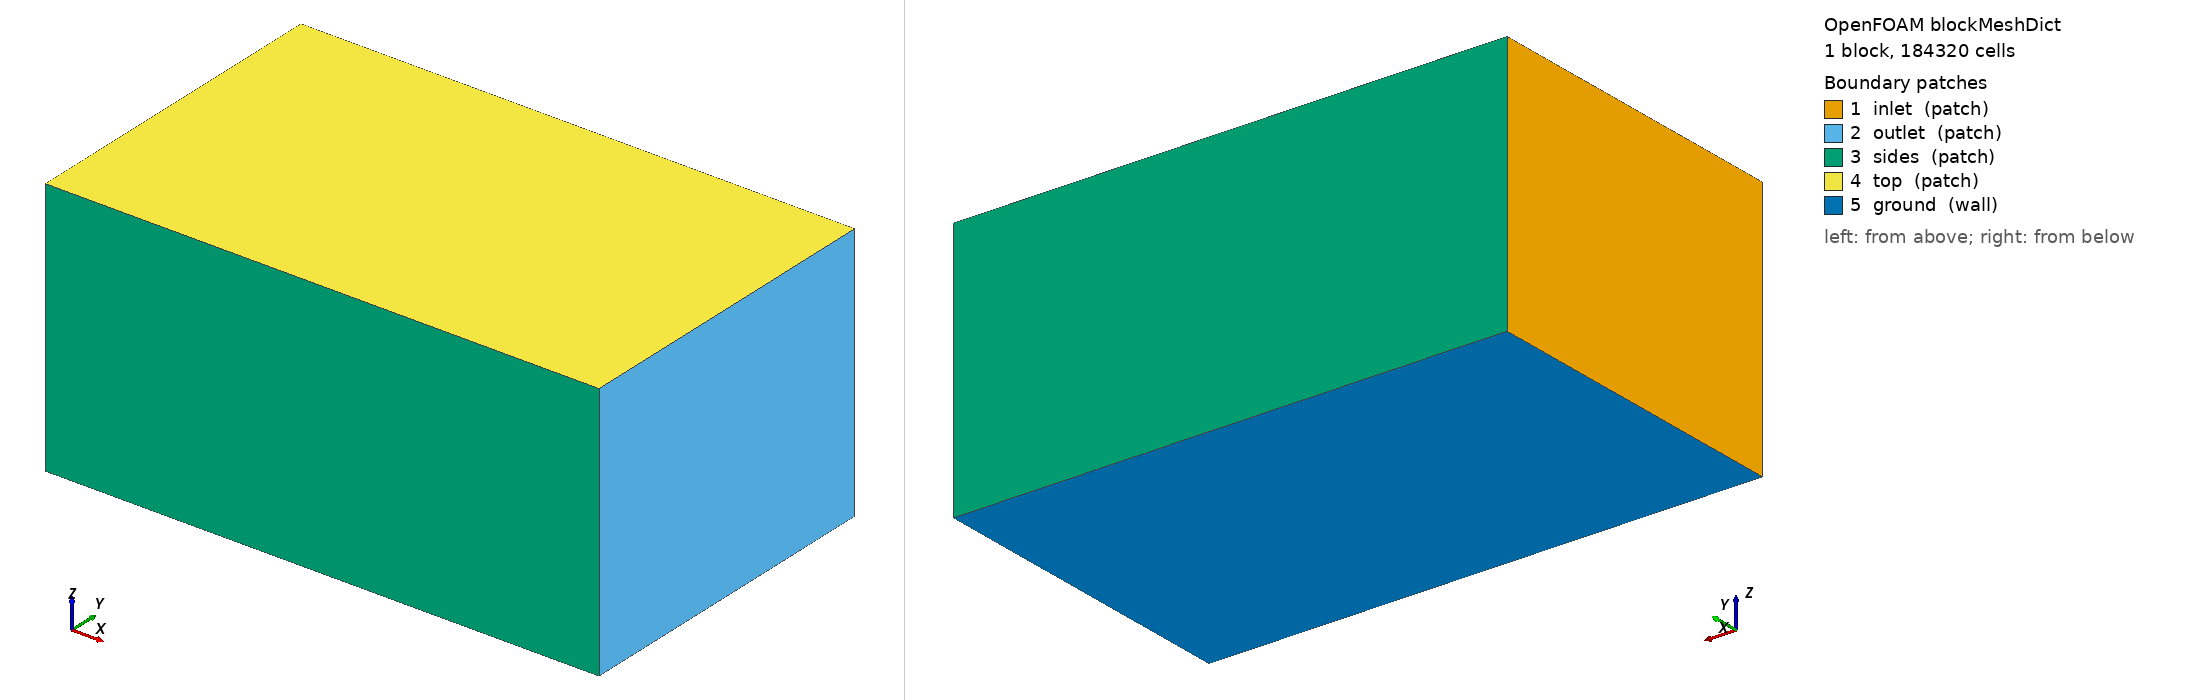

OpenFOAM case: the mesh blockMesh builds from blockMeshDict, 1 block(s), 184320 cells. Boundary patches (legend numbers): 1 inlet (patch), 2 outlet (patch), 3 sides (patch), 4 top (patch), 5 ground (wall). Left view from above one corner, right view from below the opposite corner. Boundary conditions: 0 field file(s) under 0/; 0 of 5 drawn patches have an entry in a shipped field file.

=== system/blockMeshDict ===
/*--------------------------------*- C++ -*----------------------------------*\
| =========                 |                                                 |
| \\      /  F ield         | OpenFOAM: The Open Source CFD Toolbox           |
|  \\    /   O peration     | Version:  2412                                  |
|   \\  /    A nd           | Website:  www.openfoam.com                      |
|    \\/     M anipulation  |                                                 |
\*---------------------------------------------------------------------------*/
FoamFile
{
    version     2.0;
    format      ascii;
    class       dictionary;
    object      blockMeshDict;
}
// * * * * * * * * * * * * * * * * * * * * * * * * * * * * * * * * * * * * * //

scale 1;

vertices
(
    (-6.0 -6.0 -5.388)
    (14.0 -6.0 -5.388)
    (14.0 6.0 -5.388)
    (-6.0 6.0 -5.388)
    (-6.0 -6.0 4.0)
    (14.0 -6.0 4.0)
    (14.0 6.0 4.0)
    (-6.0 6.0 4.0)
);

blocks
(
    hex (0 1 2 3 4 5 6 7) (80 48 48) simpleGrading (1 1 1)
);

edges ();

boundary
(
    inlet  { type patch; faces ((0 4 7 3)); }
    outlet { type patch; faces ((1 2 6 5)); }
    sides  { type patch; faces ((0 1 5 4) (3 7 6 2)); }
    top    { type patch; faces ((4 5 6 7)); }
    ground { type wall;  faces ((0 3 2 1)); }
);

mergePatchPairs ();


=== system/controlDict ===
/*--------------------------------*- C++ -*----------------------------------*\
| =========                 |                                                 |
| \\      /  F ield         | OpenFOAM: The Open Source CFD Toolbox           |
|  \\    /   O peration     | Version:  2412                                  |
|   \\  /    A nd           | Website:  www.openfoam.com                      |
|    \\/     M anipulation  |                                                 |
\*---------------------------------------------------------------------------*/
FoamFile
{
    version     2.0;
    format      ascii;
    class       dictionary;
    object      controlDict;
}
// * * * * * * * * * * * * * * * * * * * * * * * * * * * * * * * * * * * * * //

application     simpleFoam;
startFrom       startTime;
startTime       0;
stopAt          endTime;
endTime         2000;
deltaT          1;
writeControl    timeStep;
writeInterval   100;
purgeWrite      3;
writeFormat     ascii;
writePrecision  8;
writeCompression off;
timeFormat      general;
timePrecision   6;
runTimeModifiable true;

functions
{
    // plano receptor a la altura del suelo: D(x,y) se integra aqui
    receptorPlane
    {
        type            surfaces;
        libs            ("libsampling.so");
        surfaceFormat   raw;
        fields          (U p k omega);
        interpolationScheme cellPoint;
        surfaces
        {
            ground
            {
                type        plane;
                planeType   pointAndNormal;
                pointAndNormalDict
                {
                    point   (0 0 -5.378);
                    normal  (0 0 1);
                }
                triangulate false;
            }
        }
    }

    // lineas verticales: perfil de downwash u(z) bajo cada rotor
    downwashLines
    {
        type            sets;
        libs            ("libsampling.so");
        writeControl    timeStep;
        writeInterval   100;
        interpolationScheme cellPoint;
        setFormat       raw;
        fields          (U k omega);
        sets
        {
            line_under_rotor1
            {
                type        uniform;
                axis        z;
                start       (0.8238 0.8238 -5.368);
                end         (0.8238 0.8238 1.0);
                nPoints     60;
            }
        }
    }

    // residuos y fuerzas en el disco
    forces
    {
        type            forces;
        libs            ("libforces.so");
        writeControl    timeStep;
        writeInterval   20;
        patches         (ground);
        rho             rhoInf;
        rhoInf          1.1716;
        CofR            (0 0 0);
    }
}
